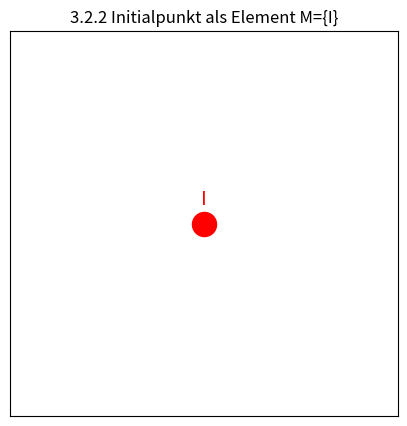

Write the Python code that produced this figure.
# 3.2.2 Initialpunkt in Grundmenge
import matplotlib.pyplot as plt

fig, ax = plt.subplots(figsize=(5,5))

# Punkt
ax.scatter(0.5, 0.5, s=300, color="red")
ax.text(0.5, 0.55, "I", ha="center", fontsize=14, color="red")

ax.set_xticks([]); ax.set_yticks([])
ax.set_xlim(0,1); ax.set_ylim(0,1)
ax.set_title("3.2.2 Initialpunkt als Element M={I}", fontsize=12)
plt.show()
